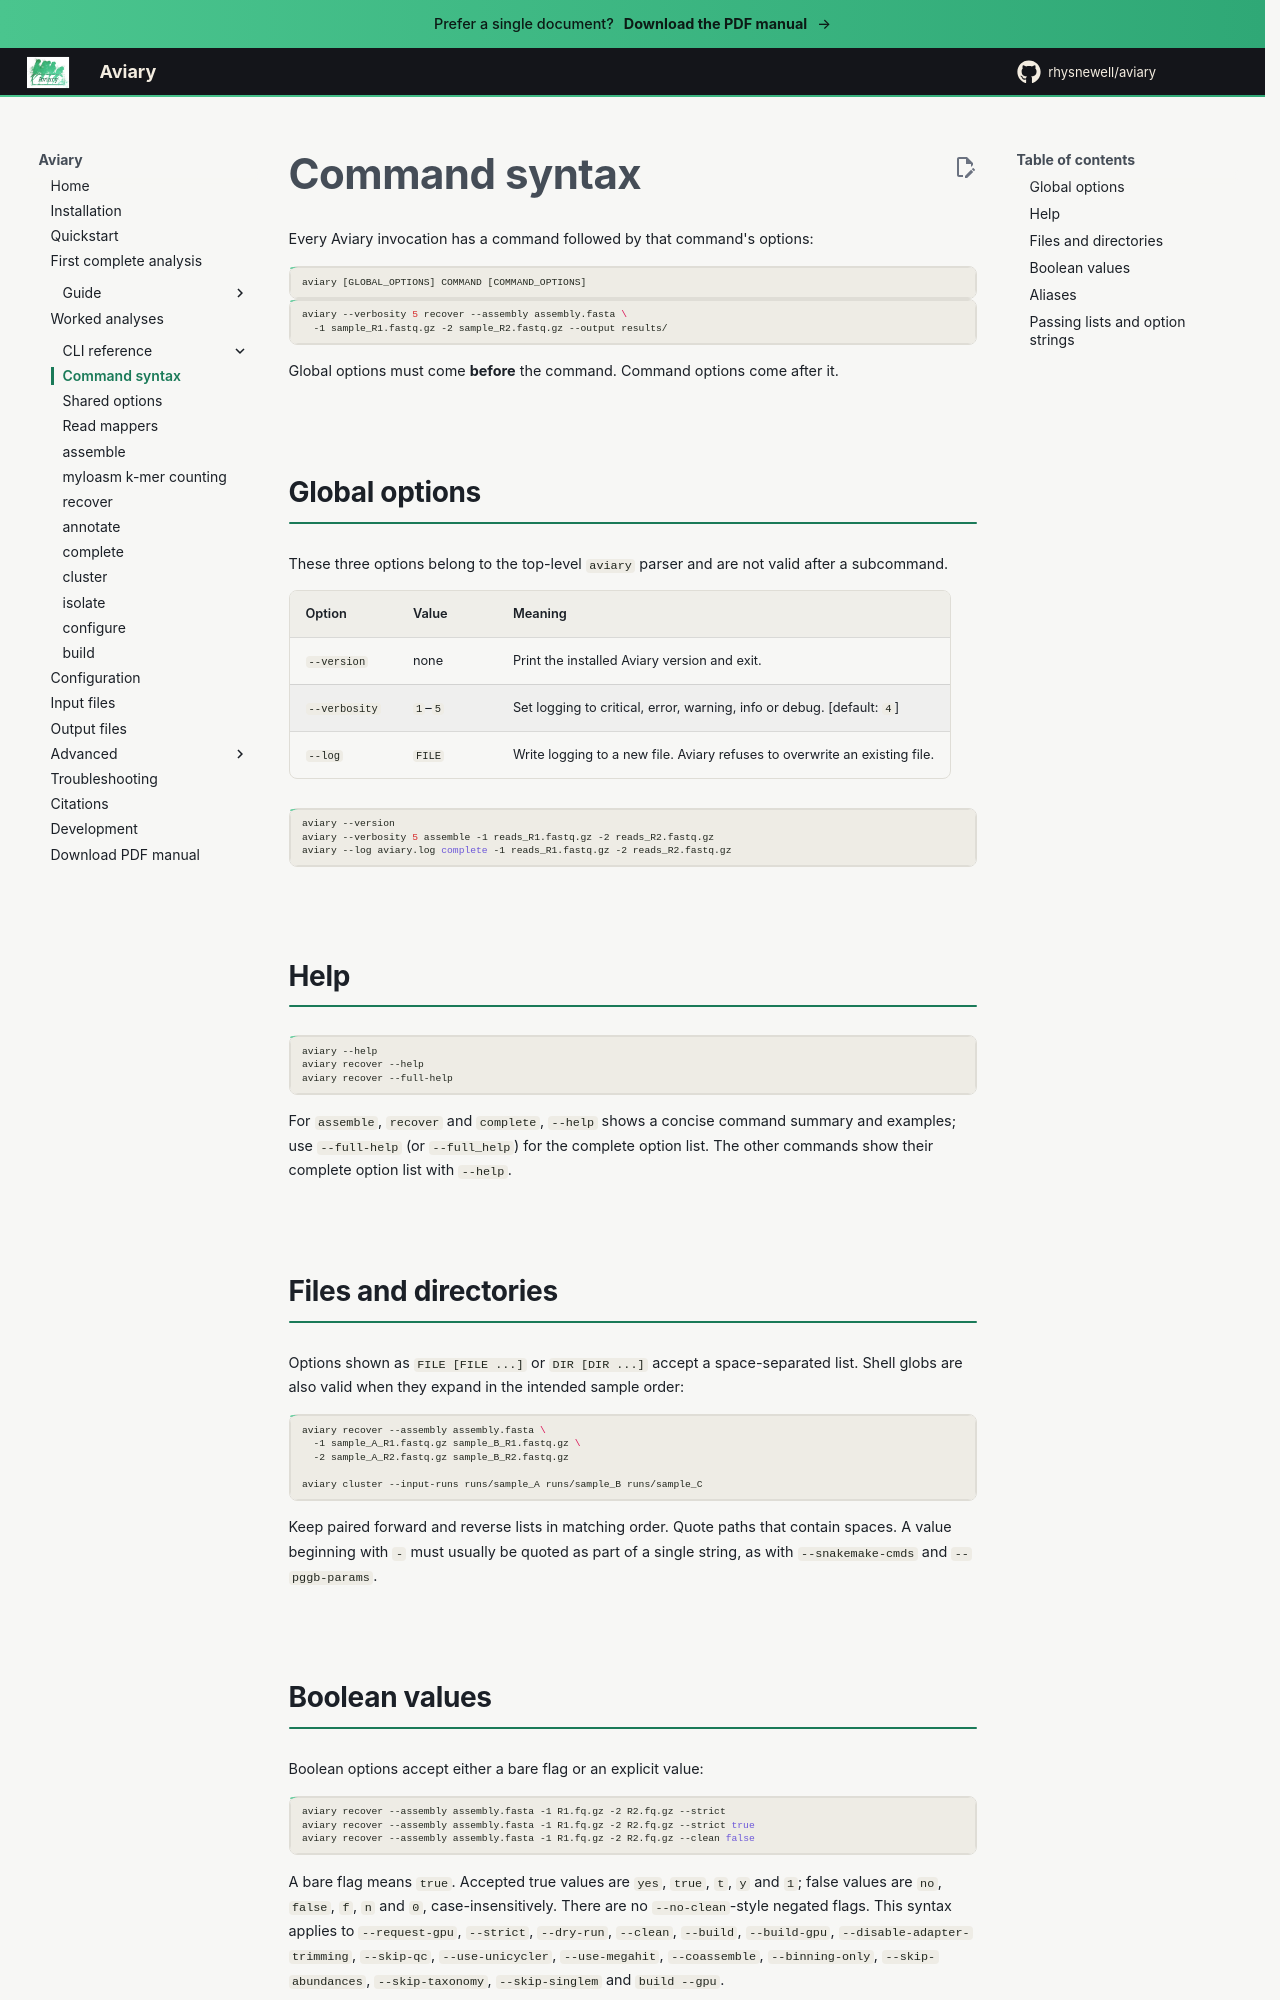

repository: rhysnewell/aviary · page: usage/syntax/index.html · generator: mkdocs

---
title: Command syntax
---

# Command syntax

Every Aviary invocation has a command followed by that command's options:

```text
aviary [GLOBAL_OPTIONS] COMMAND [COMMAND_OPTIONS]
```

```bash
aviary --verbosity 5 recover --assembly assembly.fasta \
  -1 sample_R1.fastq.gz -2 sample_R2.fastq.gz --output results/
```

Global options must come **before** the command. Command options come after it.

## Global options

These three options belong to the top-level `aviary` parser and are not valid
after a subcommand.

| Option | Value | Meaning |
| --- | --- | --- |
| `--version` | none | Print the installed Aviary version and exit. |
| `--verbosity` | `1`–`5` | Set logging to critical, error, warning, info or debug. [default: `4`] |
| `--log` | `FILE` | Write logging to a new file. Aviary refuses to overwrite an existing file. |

```bash
aviary --version
aviary --verbosity 5 assemble -1 reads_R1.fastq.gz -2 reads_R2.fastq.gz
aviary --log aviary.log complete -1 reads_R1.fastq.gz -2 reads_R2.fastq.gz
```

## Help

```bash
aviary --help
aviary recover --help
aviary recover --full-help
```

For `assemble`, `recover` and `complete`, `--help` shows a concise command
summary and examples; use `--full-help` (or `--full_help`) for the complete
option list. The other commands show their complete option list with
`--help`.

## Files and directories

Options shown as `FILE [FILE ...]` or `DIR [DIR ...]` accept a space-separated
list. Shell globs are also valid when they expand in the intended sample order:

```bash
aviary recover --assembly assembly.fasta \
  -1 sample_A_R1.fastq.gz sample_B_R1.fastq.gz \
  -2 sample_A_R2.fastq.gz sample_B_R2.fastq.gz

aviary cluster --input-runs runs/sample_A runs/sample_B runs/sample_C
```

Keep paired forward and reverse lists in matching order. Quote paths that
contain spaces. A value beginning with `-` must usually be quoted as part of a
single string, as with `--snakemake-cmds` and `--pggb-params`.
